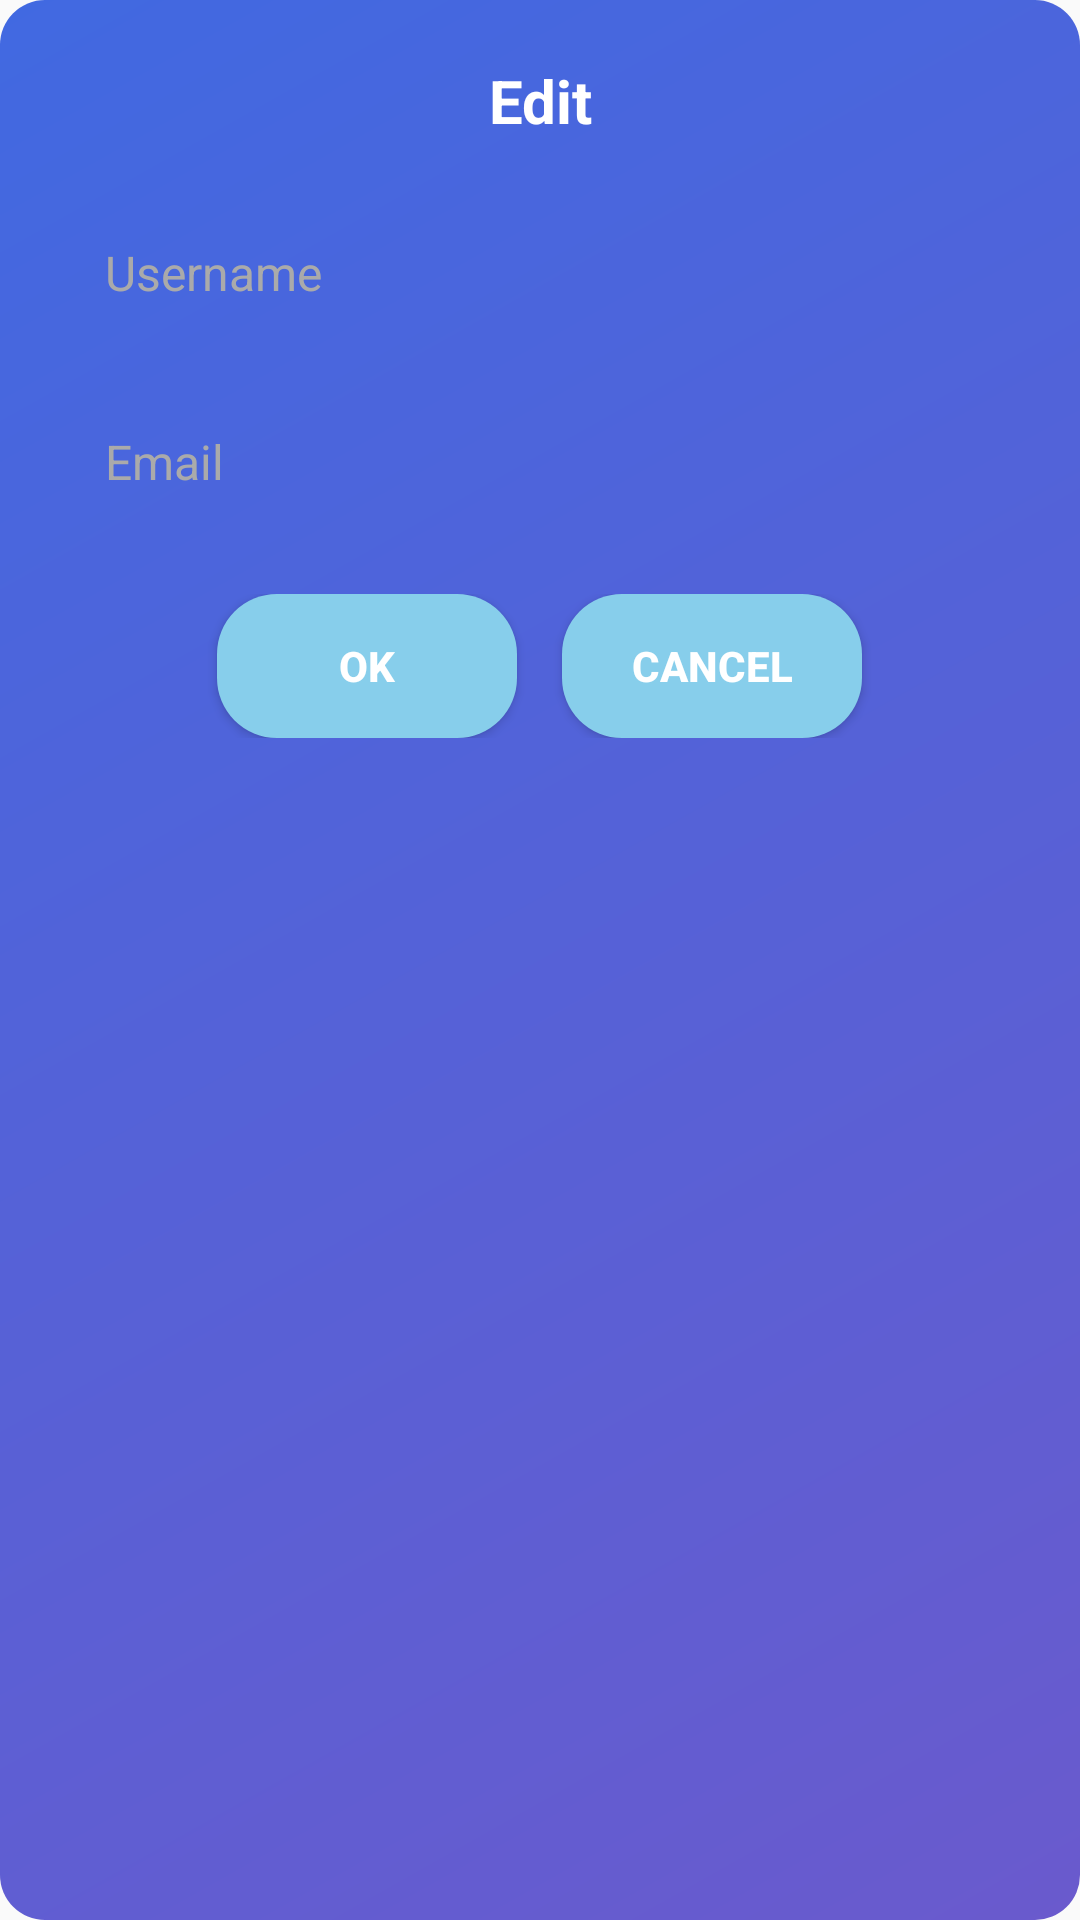

Android layout source for this screen:
<!-- AndroidManifest.xml: application theme Theme.UNotifyMobileApplicationAssignment -->
<!-- res/layout/dialog_edit_user.xml -->
<?xml version="1.0" encoding="utf-8"?>
<LinearLayout xmlns:android="http://schemas.android.com/apk/res/android"
    android:layout_width="320dp"
    android:minHeight="48dp"
    android:background="@drawable/dialog_background"
    android:orientation="vertical"
    android:padding="20dp"
    android:layout_height="wrap_content">

    <TextView
        android:layout_width="match_parent"
        android:layout_height="wrap_content"
        android:text="Edit"
        android:textColor="@android:color/white"
        android:textSize="20sp"
        android:textStyle="bold"
        android:gravity="center"
        android:layout_marginBottom="20dp" />

    <EditText
        android:id="@+id/etUsername"
        android:layout_width="match_parent"
        android:layout_height="48dp"
        android:background="@drawable/edittext_background"
        android:hint="Username"
        android:textColorHint="@android:color/darker_gray"
        android:textColor="@android:color/black"
        android:paddingLeft="15dp"
        android:paddingRight="15dp"
        android:layout_marginBottom="15dp"
        android:textSize="16sp"/>

    <EditText
        android:id="@+id/etEmail"
        android:layout_width="match_parent"
        android:layout_height="48dp"
        android:background="@drawable/edittext_background"
        android:hint="Email"
        android:textColorHint="@android:color/darker_gray"
        android:textColor="@android:color/black"
        android:paddingLeft="15dp"
        android:paddingRight="15dp"
        android:layout_marginBottom="20dp"
        android:inputType="textEmailAddress"
        android:textSize="16sp" />

    <LinearLayout
        android:layout_width="match_parent"
        android:layout_height="wrap_content"
        android:orientation="horizontal"
        android:gravity="center">

        <Button
            android:id="@+id/btnOk"
            android:layout_width="100dp"
            android:layout_height="48dp"
            android:background="@drawable/edit_button_background"
            android:text="OK"
            android:textColor="@android:color/white"
            android:textStyle="bold"
            android:layout_marginRight="15dp" />

        <Button
            android:id="@+id/btnCancel"
            android:layout_width="100dp"
            android:layout_height="48dp"
            android:background="@drawable/edit_button_background"
            android:text="Cancel"
            android:textColor="@android:color/white"
            android:textStyle="bold"  />

    </LinearLayout>

</LinearLayout>
<!-- resources referenced by this layout -->
<resources>
  <!-- drawable dialog_background (drawable) -->
  <?xml version="1.0" encoding="utf-8"?>
  <shape xmlns:android="http://schemas.android.com/apk/res/android"
      android:shape="rectangle">
      <gradient
          android:startColor="#6A5ACD"
          android:endColor="#4169E1"
          android:angle="135" />
      <corners android:radius="15dp" />
  </shape>
  <!-- drawable edit_button_background (drawable) -->
  <?xml version="1.0" encoding="utf-8"?>
  <shape xmlns:android="http://schemas.android.com/apk/res/android"
      android:shape="rectangle">
      <solid android:color="#87CEEB" />
      <corners android:radius="20dp" />
  </shape>
  <style name="Theme.UNotifyMobileApplicationAssignment" parent="Theme.AppCompat.Light.NoActionBar">
          
      </style>
</resources>
